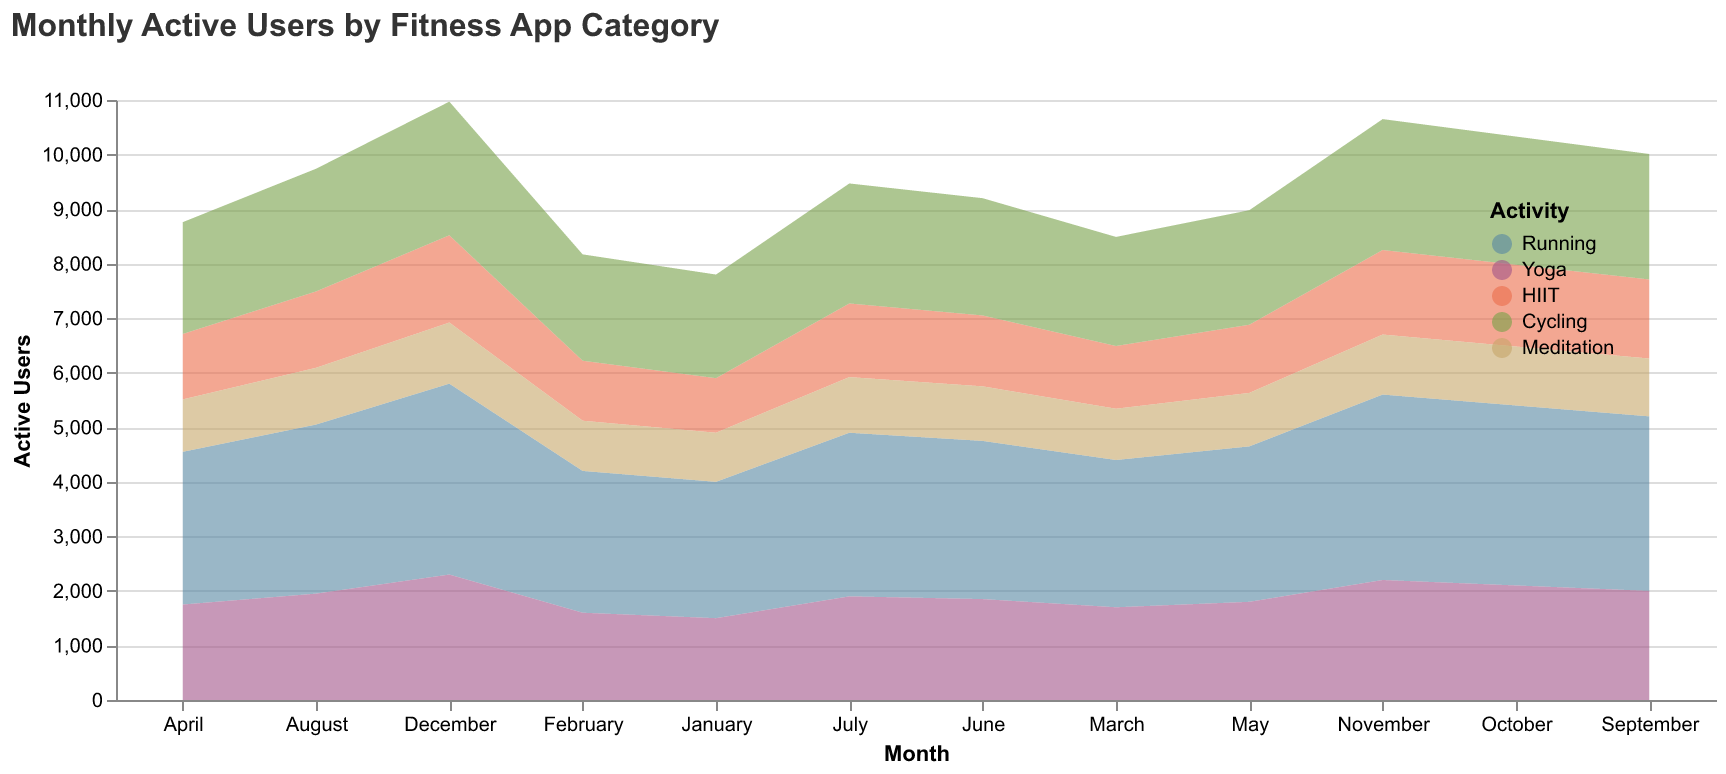

The file beside this chart, header and first rows:
Month, Running, Yoga, HIIT, Cycling, Meditation
January, 2500, 1500, 1000, 1900, 900
February, 2600, 1600, 1100, 1950, 920
March, 2700, 1700, 1150, 2000, 940
April, 2800, 1750, 1200, 2050, 960
May, 2850, 1800, 1250, 2100, 980
June, 2900, 1850, 1300, 2150, 1000
July, 3000, 1900, 1350, 2200, 1020
August, 3100, 1950, 1400, 2250, 1040
September, 3200, 2000, 1450, 2300, 1060
October, 3300, 2100, 1500, 2350, 1080
November, 3400, 2200, 1550, 2400, 1100
December, 3500, 2300, 1600, 2450, 1120
